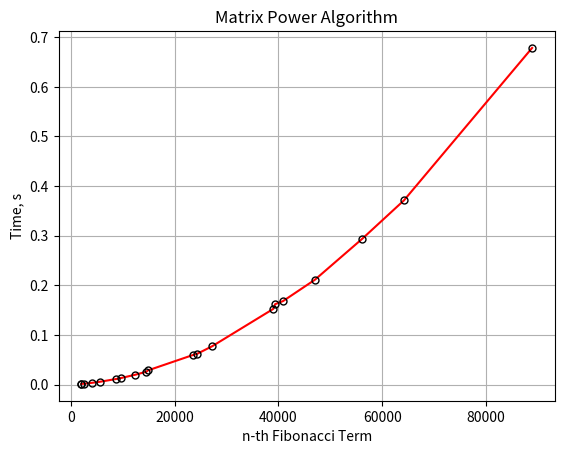

Python code for this plot:
import time
import matplotlib.pyplot as plt

def fibonacci(n):
    F = [[1, 1],
         [1, 0]]
    if (n == 0):
        return 0
    power(F, n - 1)
     
    return F[0][0]
 
def multiply(F, M):
 
    x = (F[0][0] * M[0][0] +
         F[0][1] * M[1][0])
    y = (F[0][0] * M[0][1] +
         F[0][1] * M[1][1])
    z = (F[1][0] * M[0][0] +
         F[1][1] * M[1][0])
    w = (F[1][0] * M[0][1] +
         F[1][1] * M[1][1])
     
    F[0][0] = x
    F[0][1] = y
    F[1][0] = z
    F[1][1] = w
 
def power(F, n):
 
    M = [[1, 1],
         [1, 0]]
 
    for i in range(2, n + 1):
        multiply(F, M)
 
def get_time_fibonum(num):
  start = time.perf_counter()
  fibonacci(num)
  end = time.perf_counter()
  return end - start

if __name__ == "__main__":
  values = [2006, 2026, 2546, 3998, 5568, 8768, 9577, 12409, 14557, 14827, 23497, 24253, 27233,
            38982, 39359, 40879, 47018, 56137, 64163, 88847]
  time_arr = []

  for i in values:
    time_arr.append(get_time_fibonum(i))
    
  plt.plot(values, time_arr,  color = 'red', marker = 'o', markersize = 5, 
          markeredgecolor = 'black', markerfacecolor = 'none')
  plt.xlabel('n-th Fibonacci Term')
  plt.ylabel('Time, s')
  plt.title('Matrix Power Algorithm')
  plt.grid(True)
  plt.show()
  